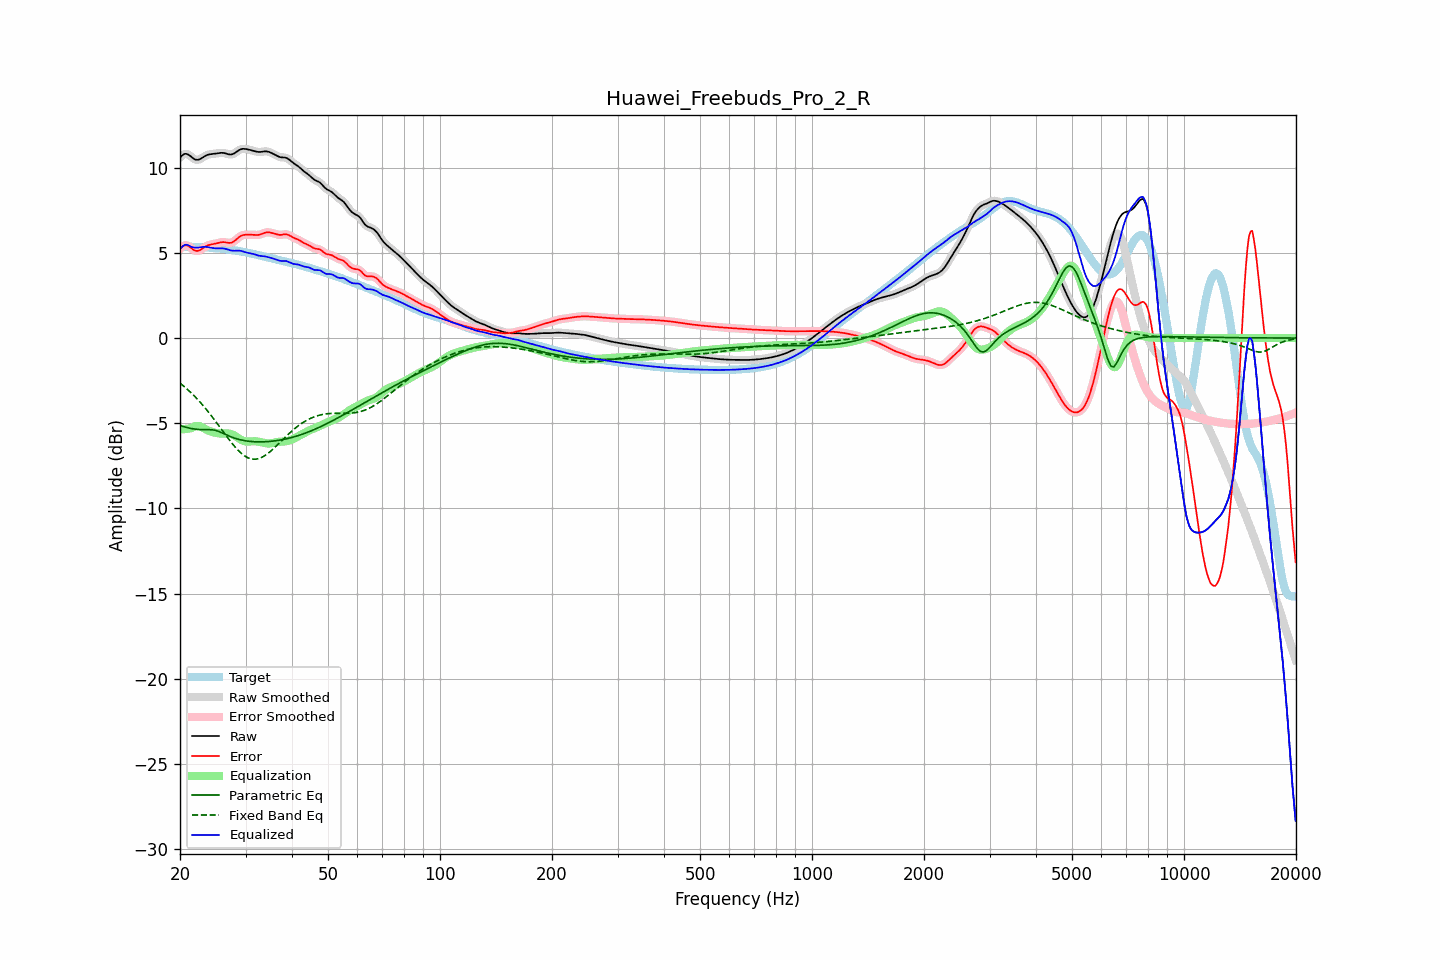

The file beside this chart, header and first rows:
frequency, raw, error, smoothed, error_smoothed, equalization, parametric_eq, fixed_band_eq, equalized_raw, equalized_smoothed, target
20.00, 10.60, 5.23, 10.60, 5.23, -5.37, -5.14, -2.64, 5.22, 5.22, 5.36
20.20, 10.69, 5.33, 10.70, 5.34, -5.37, -5.17, -2.72, 5.33, 5.33, 5.36
20.40, 10.77, 5.40, 10.77, 5.41, -5.36, -5.20, -2.80, 5.41, 5.41, 5.37
20.61, 10.82, 5.45, 10.81, 5.44, -5.35, -5.22, -2.88, 5.47, 5.46, 5.37
20.81, 10.81, 5.45, 10.81, 5.45, -5.33, -5.25, -2.96, 5.48, 5.48, 5.37
21.02, 10.78, 5.42, 10.78, 5.42, -5.32, -5.27, -3.05, 5.46, 5.46, 5.36
21.23, 10.72, 5.36, 10.72, 5.36, -5.31, -5.29, -3.13, 5.42, 5.41, 5.36
21.44, 10.65, 5.28, 10.65, 5.28, -5.29, -5.31, -3.22, 5.36, 5.36, 5.36
21.66, 10.57, 5.21, 10.57, 5.21, -5.23, -5.33, -3.31, 5.34, 5.34, 5.36
21.87, 10.50, 5.15, 10.51, 5.15, -5.19, -5.34, -3.41, 5.31, 5.32, 5.36
22.09, 10.47, 5.12, 10.47, 5.12, -5.16, -5.35, -3.51, 5.31, 5.31, 5.35
22.31, 10.47, 5.12, 10.47, 5.12, -5.16, -5.36, -3.61, 5.31, 5.31, 5.35
22.54, 10.49, 5.14, 10.49, 5.15, -5.17, -5.37, -3.71, 5.32, 5.32, 5.35
22.76, 10.54, 5.19, 10.54, 5.19, -5.20, -5.37, -3.82, 5.33, 5.33, 5.34
22.99, 10.60, 5.26, 10.60, 5.26, -5.25, -5.38, -3.92, 5.35, 5.35, 5.34
23.22, 10.66, 5.32, 10.66, 5.32, -5.30, -5.38, -4.03, 5.35, 5.35, 5.33
23.45, 10.71, 5.38, 10.71, 5.38, -5.36, -5.38, -4.15, 5.35, 5.35, 5.33
23.69, 10.75, 5.43, 10.75, 5.43, -5.41, -5.38, -4.26, 5.35, 5.34, 5.32
23.92, 10.78, 5.47, 10.78, 5.46, -5.45, -5.38, -4.38, 5.33, 5.33, 5.31
24.16, 10.80, 5.49, 10.80, 5.49, -5.48, -5.38, -4.50, 5.31, 5.31, 5.31
24.40, 10.81, 5.51, 10.81, 5.51, -5.51, -5.39, -4.62, 5.29, 5.29, 5.30
24.65, 10.82, 5.53, 10.82, 5.53, -5.54, -5.40, -4.75, 5.28, 5.28, 5.29
24.89, 10.83, 5.54, 10.83, 5.55, -5.56, -5.42, -4.87, 5.27, 5.27, 5.28
25.14, 10.84, 5.57, 10.85, 5.57, -5.58, -5.45, -5.00, 5.26, 5.27, 5.28
25.39, 10.86, 5.59, 10.86, 5.59, -5.59, -5.48, -5.13, 5.27, 5.27, 5.27
25.65, 10.87, 5.62, 10.87, 5.62, -5.60, -5.52, -5.25, 5.27, 5.27, 5.26
25.91, 10.88, 5.63, 10.88, 5.63, -5.61, -5.56, -5.38, 5.27, 5.27, 5.25
26.16, 10.87, 5.63, 10.87, 5.63, -5.61, -5.60, -5.51, 5.26, 5.26, 5.24
26.43, 10.85, 5.63, 10.85, 5.62, -5.60, -5.64, -5.64, 5.25, 5.25, 5.23
26.69, 10.82, 5.61, 10.82, 5.61, -5.60, -5.69, -5.77, 5.22, 5.22, 5.22
26.96, 10.80, 5.59, 10.80, 5.59, -5.60, -5.73, -5.89, 5.19, 5.19, 5.20
27.23, 10.78, 5.59, 10.78, 5.59, -5.62, -5.77, -6.02, 5.16, 5.16, 5.19
27.50, 10.78, 5.60, 10.78, 5.61, -5.64, -5.81, -6.14, 5.14, 5.14, 5.18
27.77, 10.81, 5.64, 10.81, 5.65, -5.68, -5.85, -6.25, 5.13, 5.13, 5.16
28.05, 10.86, 5.71, 10.86, 5.71, -5.73, -5.88, -6.37, 5.13, 5.13, 5.15
28.33, 10.93, 5.79, 10.92, 5.79, -5.79, -5.91, -6.47, 5.13, 5.13, 5.14
28.62, 10.99, 5.87, 10.99, 5.87, -5.85, -5.94, -6.58, 5.14, 5.13, 5.12
28.90, 11.05, 5.95, 11.05, 5.94, -5.92, -5.96, -6.67, 5.13, 5.13, 5.10
29.19, 11.09, 6.00, 11.09, 6.00, -5.97, -5.98, -6.76, 5.11, 5.12, 5.09
29.48, 11.11, 6.04, 11.11, 6.04, -6.02, -6.00, -6.83, 5.10, 5.09, 5.07
29.78, 11.11, 6.06, 11.11, 6.06, -6.05, -6.02, -6.91, 5.06, 5.06, 5.05
30.08, 11.10, 6.07, 11.10, 6.07, -6.07, -6.04, -6.97, 5.03, 5.03, 5.03
30.38, 11.08, 6.07, 11.08, 6.07, -6.07, -6.05, -7.02, 5.01, 5.01, 5.01
30.68, 11.06, 6.07, 11.06, 6.07, -6.07, -6.06, -7.06, 4.99, 4.99, 4.99
30.99, 11.04, 6.07, 11.04, 6.07, -6.07, -6.07, -7.09, 4.97, 4.97, 4.97
31.30, 11.01, 6.06, 11.01, 6.06, -6.06, -6.08, -7.10, 4.95, 4.95, 4.95
31.61, 10.99, 6.06, 10.99, 6.06, -6.06, -6.09, -7.12, 4.93, 4.93, 4.93
31.93, 10.96, 6.05, 10.96, 6.05, -6.06, -6.09, -7.11, 4.90, 4.90, 4.91
32.24, 10.94, 6.05, 10.94, 6.05, -6.07, -6.09, -7.10, 4.87, 4.87, 4.89
32.57, 10.93, 6.06, 10.93, 6.06, -6.09, -6.09, -7.07, 4.84, 4.84, 4.86
32.89, 10.93, 6.09, 10.93, 6.09, -6.11, -6.10, -7.04, 4.82, 4.82, 4.84
33.22, 10.94, 6.12, 10.94, 6.12, -6.13, -6.09, -7.00, 4.81, 4.81, 4.82
33.55, 10.96, 6.16, 10.95, 6.16, -6.15, -6.09, -6.95, 4.80, 4.80, 4.80
33.89, 10.96, 6.19, 10.96, 6.19, -6.17, -6.09, -6.89, 4.79, 4.79, 4.77
34.23, 10.96, 6.21, 10.96, 6.21, -6.19, -6.08, -6.82, 4.77, 4.77, 4.75
34.57, 10.94, 6.21, 10.94, 6.21, -6.19, -6.08, -6.75, 4.75, 4.75, 4.73
34.92, 10.90, 6.20, 10.91, 6.20, -6.19, -6.07, -6.67, 4.72, 4.72, 4.71
35.27, 10.86, 6.18, 10.86, 6.18, -6.17, -6.06, -6.59, 4.69, 4.69, 4.69
35.62, 10.82, 6.15, 10.82, 6.15, -6.15, -6.05, -6.51, 4.67, 4.67, 4.66
35.97, 10.77, 6.13, 10.77, 6.13, -6.13, -6.04, -6.42, 4.64, 4.64, 4.64
... 635 more rows
